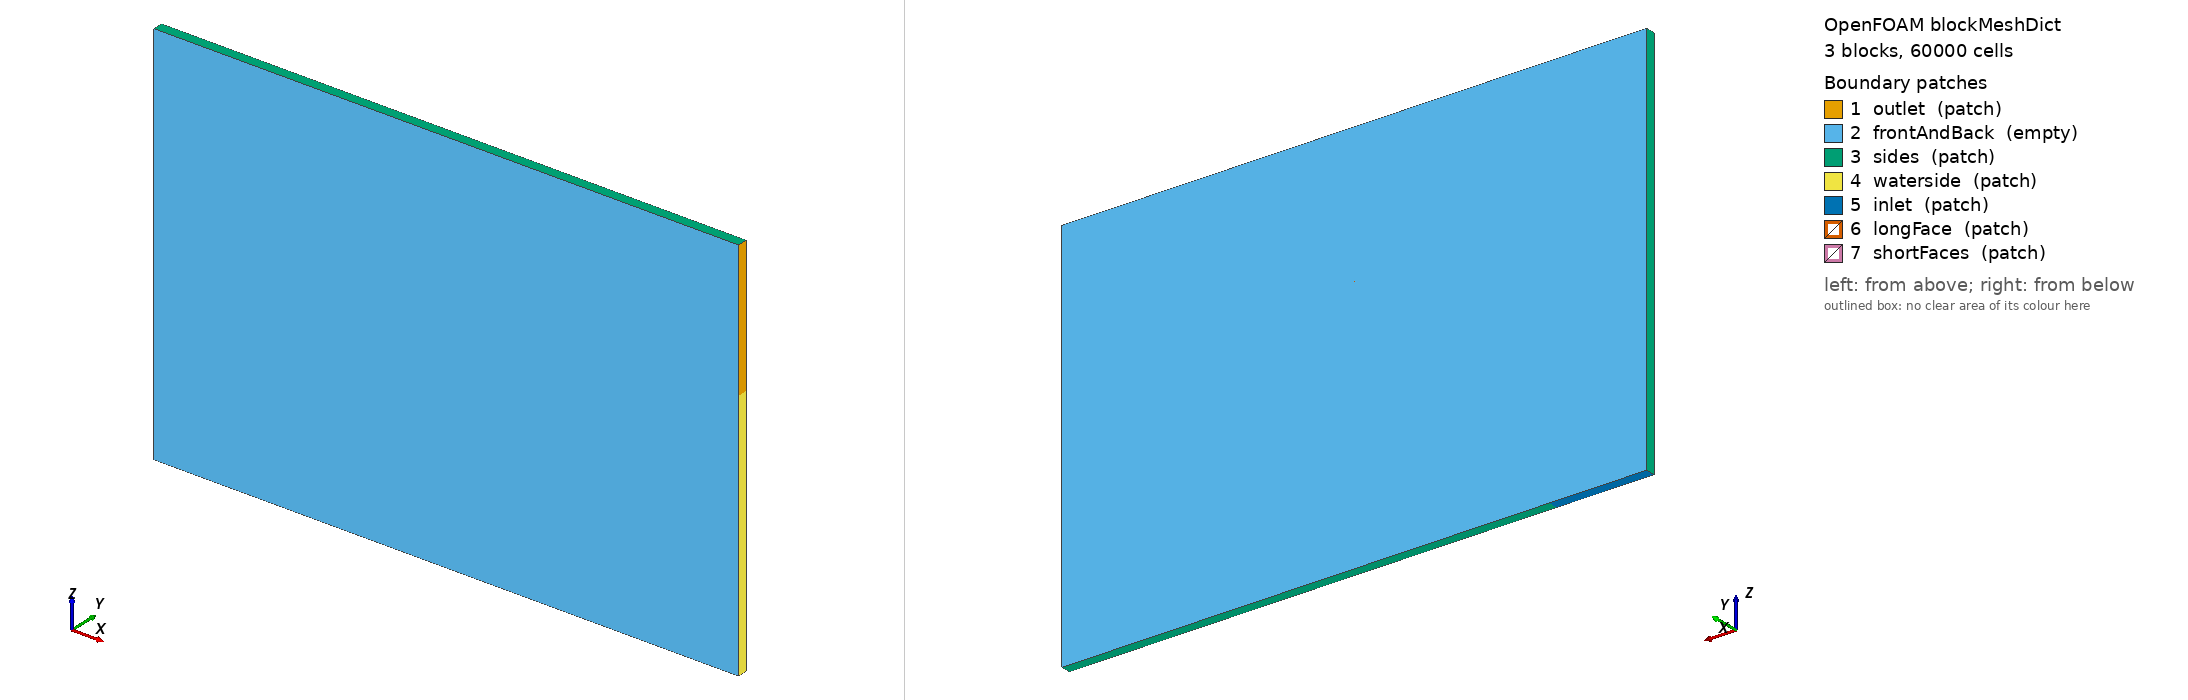

OpenFOAM case: the mesh blockMesh builds from blockMeshDict, 3 block(s), 60000 cells. Boundary patches (legend numbers): 1 outlet (patch), 2 frontAndBack (empty), 3 sides (patch), 4 waterside (patch), 5 inlet (patch), 6 longFace (patch), 7 shortFaces (patch). Left view from above one corner, right view from below the opposite corner. Boundary conditions: 1 field file(s) under 0/; 5 of 7 drawn patches have an entry in a shipped field file.

=== system/blockMeshDict ===
/*--------------------------------*- C++ -*----------------------------------*\
  =========                |
  \      /  F ield         | OpenFOAM: The Open Source CFD Toolbox
   \    /   O peration     | Website:  https://openfoam.org
    \  /    A nd           | Version:  7
     \/     M anipulation  |
\*---------------------------------------------------------------------------*/
FoamFile
{
    version     2.0;
    format      ascii;
    class       dictionary;
    object      blockMeshDict;
}
// * * * * * * * * * * * * * * * * * * * * * * * * * * * * * * * * * * * * * //

convertToMeters 1;

vertices
(
    (0    0    0)     // 0
    (0.5  0    0)     // 1
    (3    0    0)     // 2
    (0    0    1.30)  // 3 USED TO BE (0 0 1.35)
    (0.5  0    1.30)  // 4
    (3    0    1.30)  // 5
    (0    0    2)     // 6
    (3    0    2)     // 7
    (0    0.05 0)     // 8
    (0.5  0.05 0)     // 9
    (3    0.05 0)     // 10
    (0    0.05 1.30)  // 11
    (0.5  0.05 1.30)  // 12
    (3    0.05 1.30)  // 13
    (0    0.05 2)     // 14
    (3    0.05 2)     // 15
);

blocks
(
    hex (3 4 1 0 11 12 9 8) (50 130 1) simpleGrading (1 1 1) // inlet
    hex (4 5 2 1 12 13 10 9) (250 130 1) simpleGrading (1 1 1) // side
    hex (6 7 5 3 14 15 13 11) (300 70 1) simpleGrading (1 1 1) // bottom (H0)
);

edges
(
);

boundary
(
    outlet
    {
        type patch;
        faces
        (
            (5 7 15 13)
        );
    }

    frontAndBack
    {
        type empty;
        faces
        (
            (0 3 4 1)
            (8 11 12 9)
            (1 4 5 2)
            (9 12 13 10)
           	(3 6 7 5)
           	(11 14 15 13)
        );
    }

    sides
    {
        type patch;
        faces
        (
            (3 6 14 11)
            (1 2 10 9)
            (6 7 15 14)
            (8 11 3 0)
        );
    }

    waterside
    {
        type patch;
        faces
        (
            (2 5 13 10)
        );
    }
    inlet
    {
        type patch;
        faces
        (
            (0 1 9 8)
        );
    }

    longFace
    {
        type patch;
        faces
        (
            (11 3 5 13)
        );
    }

    shortFaces
    {
        type patch;
        faces
        (
          (3 4 12 11)
          (4 5 13 12)
        );
    }
);


mergePatchPairs
(
    (longFace shortFaces)
);
// ************************************************************************* //


=== system/controlDict ===
/*--------------------------------*- C++ -*----------------------------------*\
  =========                |
  \      /  F ield         | OpenFOAM: The Open Source CFD Toolbox
   \    /   O peration     | Website:  https://openfoam.org
    \  /    A nd           | Version:  7
     \/     M anipulation  |
\*---------------------------------------------------------------------------*/
FoamFile
{
    version     2.0;
    format      ascii;
    class       dictionary;
    location    "system";
    object      controlDict;
}
// * * * * * * * * * * * * * * * * * * * * * * * * * * * * * * * * * * * * * //

application     pfasFOAM;

startFrom       startTime;

startTime       0.0;

stopAt          endTime;

endTime         210000;//28800; // 415585

deltaT          0.01;

writeControl    adjustableRunTime;

writeInterval   300;//600; // 15000

purgeWrite      0;

writeFormat     ascii;

writePrecision  6;

writeCompression no;

timeFormat      general;

timePrecision   6;

adjustTimeStep  yes;

runTimeModifiable yes;

maxDeltaT	50;

//- for tracer time step control
truncationError 0.1;
truncationError_C 0.01;
truncationError_h 0.01;
dTFactEvent 0.001;

CSVoutput  true;

eventTimeTracking true;

// ************************************************************************* //


=== 0/C_aq ===
/*--------------------------------*- C++ -*----------------------------------*\
  =========                |
  \      /  F ield         | OpenFOAM: The Open Source CFD Toolbox
   \    /   O peration     | Website:  https://openfoam.org
    \  /    A nd           | Version:  7
     \/     M anipulation  |
\*---------------------------------------------------------------------------*/
FoamFile
{
    version     2.0;
    format      ascii;
    class       volScalarField;
    location    "0";
    object      C_aq;
}
// * * * * * * * * * * * * * * * * * * * * * * * * * * * * * * * * * * * * * //

dimensions      [0 -3 0 0 1 0 0];

internalField   uniform 0;

boundaryField
{
    inlet
    {
        type            codedFixedValue;
        value           uniform 0;
        name            Cinjection;

        codeInclude
        #{
            #include "fvCFD.H"
        #};
        codeOptions
        #{
            -I$(LIB_SRC)/finiteVolume/lnInclude \
            -I$(LIB_SRC)/meshTools/lnInclude
        #};
        codeLibs
        #{
            -lfiniteVolume \
            -lmeshTools
        #};

        code
        #{
            const fvPatch& boundaryPatch = patch();
            const vectorField& Cf = boundaryPatch.Cf();
            scalarField& field = *this;
            scalar t = this->db().time().value();

            if (t <= 120000)
            {
                forAll(Cf, faceI)
                {
                    field[faceI] = 0;
                }
            } else
            {
                forAll(Cf, faceI)
                {
                    field[faceI] = 1;
                }
            }
        #};
    }

    outlet
    {
        type            zeroGradient;
    }
    sides
    {
        type            zeroGradient;
    }
    waterside
    {
        type            zeroGradient;
    }
    frontAndBack
    {
        type            empty;
    }
}

// ************************************************************************* //
